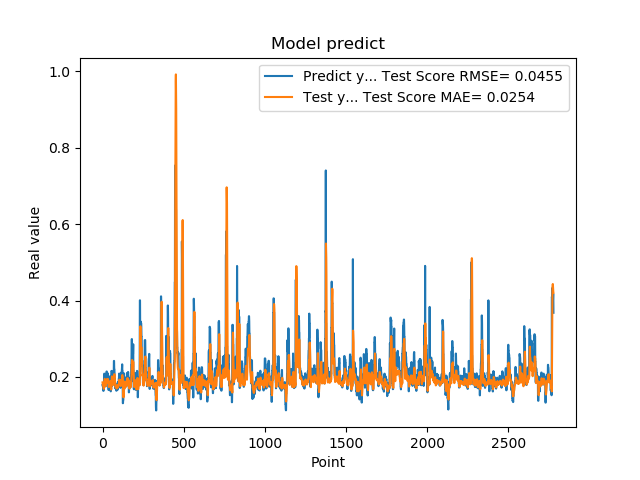

Values plotted in this chart, from the file beside it:
1.779100298881530762e-01, 1.857560070474390534e-01
1.779100298881530762e-01, 1.815227550261253875e-01
1.810636967420578003e-01, 1.794056764588413400e-01
1.810636967420578003e-01, 1.778693099004316491e-01
1.680064052343368530e-01, 1.769683032578581727e-01
1.635809391736984530e-01, 1.754910971076922566e-01
1.635809391736984530e-01, 1.724947774867236494e-01
1.706920862197875977e-01, 1.694564954400988310e-01
1.706920862197875977e-01, 1.687663919512464028e-01
1.916799396276473999e-01, 1.703603679442645680e-01
2.085516005754470825e-01, 1.770913150021475868e-01
2.085516005754470825e-01, 1.858738369815143565e-01
2.058236002922058105e-01, 1.910816675798246989e-01
2.058236002922058105e-01, 1.951598784714023149e-01
1.828240007162094116e-01, 1.942698818736584010e-01
1.857409924268722534e-01, 1.870577173684968841e-01
1.857409924268722534e-01, 1.838347705057199744e-01
1.775099337100982666e-01, 1.814173986744934408e-01
1.775099337100982666e-01, 1.772458107753498435e-01
1.752161234617232999e-01, 1.784579860543334673e-01
1.971126049757004062e-01, 1.764856290143726192e-01
1.971126049757004062e-01, 1.802165383344556393e-01
1.845117062330246249e-01, 1.841977514468860766e-01
1.845117062330246249e-01, 1.840291873075141638e-01
1.984785944223403931e-01, 1.847768235262533532e-01
2.143009155988692960e-01, 1.841601757800874484e-01
2.143009155988692960e-01, 1.886771812701771578e-01
1.841159015893935880e-01, 1.944345570258838862e-01
1.841159015893935880e-01, 1.912390313411426457e-01
2.104043960571289062e-01, 1.868922507557359558e-01
2.032361328601836881e-01, 1.873364615997779592e-01
2.032361328601836881e-01, 1.863239640981082801e-01
2.088565975427627841e-01, 1.916230165708365518e-01
2.088565975427627841e-01, 1.949009245718700822e-01
1.960448026657104492e-01, 1.921809519103312436e-01
1.900728046894073209e-01, 1.907504770255067095e-01
1.900728046894073209e-01, 1.880671391232876521e-01
1.658952832221984863e-01, 1.848763260935356034e-01
1.658952832221984863e-01, 1.772022373303903664e-01
1.872539073228836337e-01, 1.736848853029770712e-01
1.852532625198364535e-01, 1.757906518153603270e-01
1.852532625198364535e-01, 1.758819723366477350e-01
1.799222826957702359e-01, 1.806904227048406475e-01
1.799222826957702359e-01, 1.818142631883200022e-01
2.012764066457748136e-01, 1.788912998548650435e-01
1.978618204593658725e-01, 1.832459264241137753e-01
1.978618204593658725e-01, 1.852553177990795830e-01
1.950792670249938965e-01, 1.881513984869012390e-01
1.950792670249938965e-01, 1.894606938451199041e-01
1.711323857307434082e-01, 1.864553166668908024e-01
1.623787879943847379e-01, 1.810516840658771831e-01
1.623787879943847379e-01, 1.749229451919072642e-01
1.677809953689575195e-01, 1.702296252614756700e-01
1.677809953689575195e-01, 1.670625334203897361e-01
2.059821039438247958e-01, 1.685202933850517282e-01
2.158481031656265259e-01, 1.797326112325130509e-01
2.158481031656265259e-01, 1.896655665379158862e-01
2.141157686710357111e-01, 1.963214262216267103e-01
2.141157686710357111e-01, 2.015061558427720667e-01
1.768843084573745450e-01, 1.977880997622492865e-01
1.967563778162002563e-01, 1.885459494956102933e-01
... 2,719 more rows
